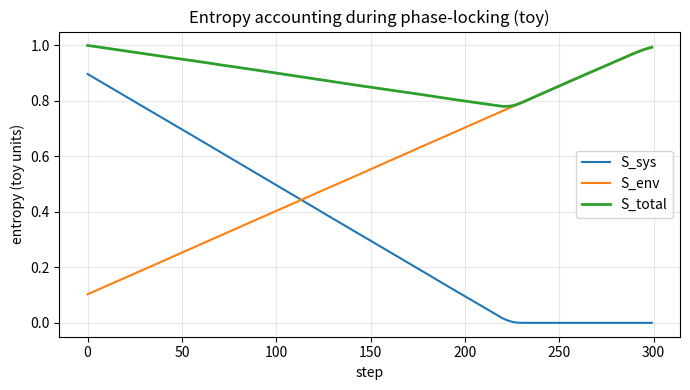

This figure's Python source:
import os
import numpy as np
import matplotlib.pyplot as plt
OUT="artifacts/100.005"; os.makedirs(OUT, exist_ok=True)
# toy entropy accounting during resonant locking
def simulate(T=300,trials=200,seed=0):
    rng=np.random.default_rng(seed)
    S_sys=np.zeros(T); S_env=np.zeros(T)
    for _ in range(trials):
        s=0.9; e=0.1
        for t in range(T):
            s=max(0.0, s-0.004-0.001*rng.normal())
            e=min(1.0, e+0.003+0.001*rng.normal())
            S_sys[t]+=s; S_env[t]+=e
    S_sys/=trials; S_env/=trials; S_tot=S_sys+S_env
    return S_sys,S_env,S_tot
S_sys,S_env,S_tot=simulate()
t=np.arange(len(S_sys))
plt.figure(figsize=(7,4))
plt.plot(t,S_sys,label='S_sys'); plt.plot(t,S_env,label='S_env'); plt.plot(t,S_tot,label='S_total',lw=2)
plt.xlabel('step'); plt.ylabel('entropy (toy units)'); plt.title('Entropy accounting during phase-locking (toy)')
plt.legend(); plt.grid(True,alpha=0.3); plt.tight_layout(); plt.savefig(f"{OUT}/entropy_accounting.png",dpi=160)
